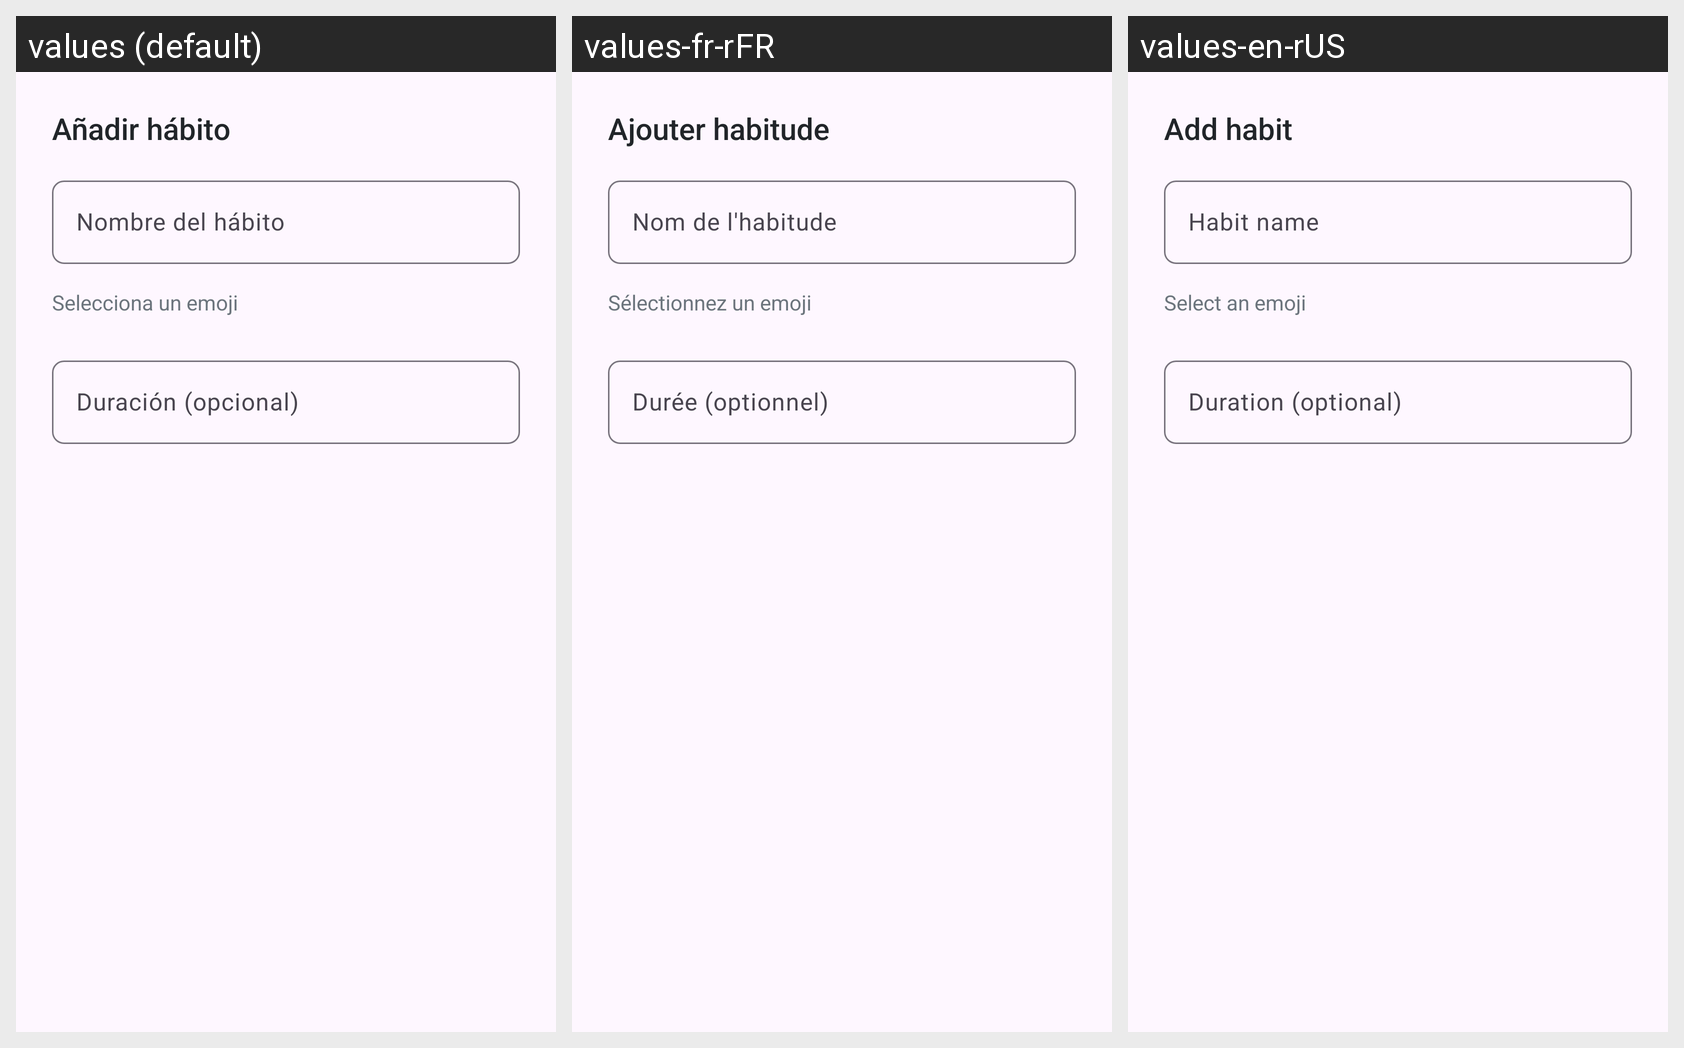

Translations of the strings shown on this Android screen, per locale in the grid:
Android screen res/layout/dialog_add_custom_habit.xml rendered under 3 locales, left to right: values (default), values-fr-rFR, values-en-rUS. Device: Nexus 5 (rendered at 1080×1920; each locale shown at half size, 540×960, under a caption strip naming it); theme Theme.Pace.
Strings drawn on this screen, with the default value and each locale's value (text and hints the layout hard-codes, and strings that could not be matched under every locale, appear in the picture but are not listed):

add_custom_habit
  values: Añadir hábito
  values-fr-rFR: Ajouter habitude
  values-en-rUS: Add habit

habit_name
  values: Nombre del hábito
  values-fr-rFR: Nom de l'habitude
  values-en-rUS: Habit name

select_emoji
  values: Selecciona un emoji
  values-fr-rFR: Sélectionnez un emoji
  values-en-rUS: Select an emoji

duration_optional
  values: Duración (opcional)
  values-fr-rFR: Durée (optionnel)
  values-en-rUS: Duration (optional)
